Photos from the image-classification dataset "datasets" in the GitHub repository ZMYYY12/ViTKB. Its 3 classes are: grey spot, macular, mosaic.

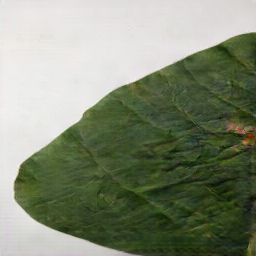
Label: macular

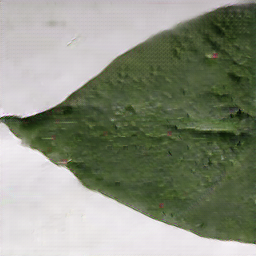
Label: mosaic

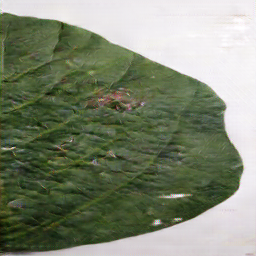
Label: grey spot

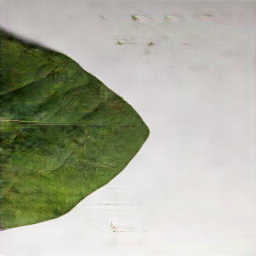
Label: macular

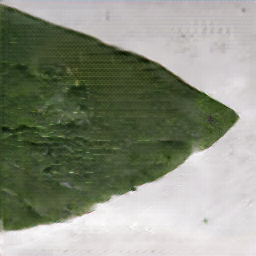
Label: mosaic

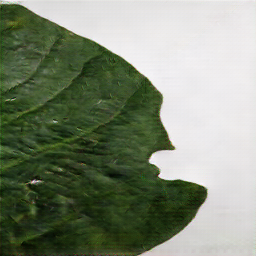
Label: grey spot
